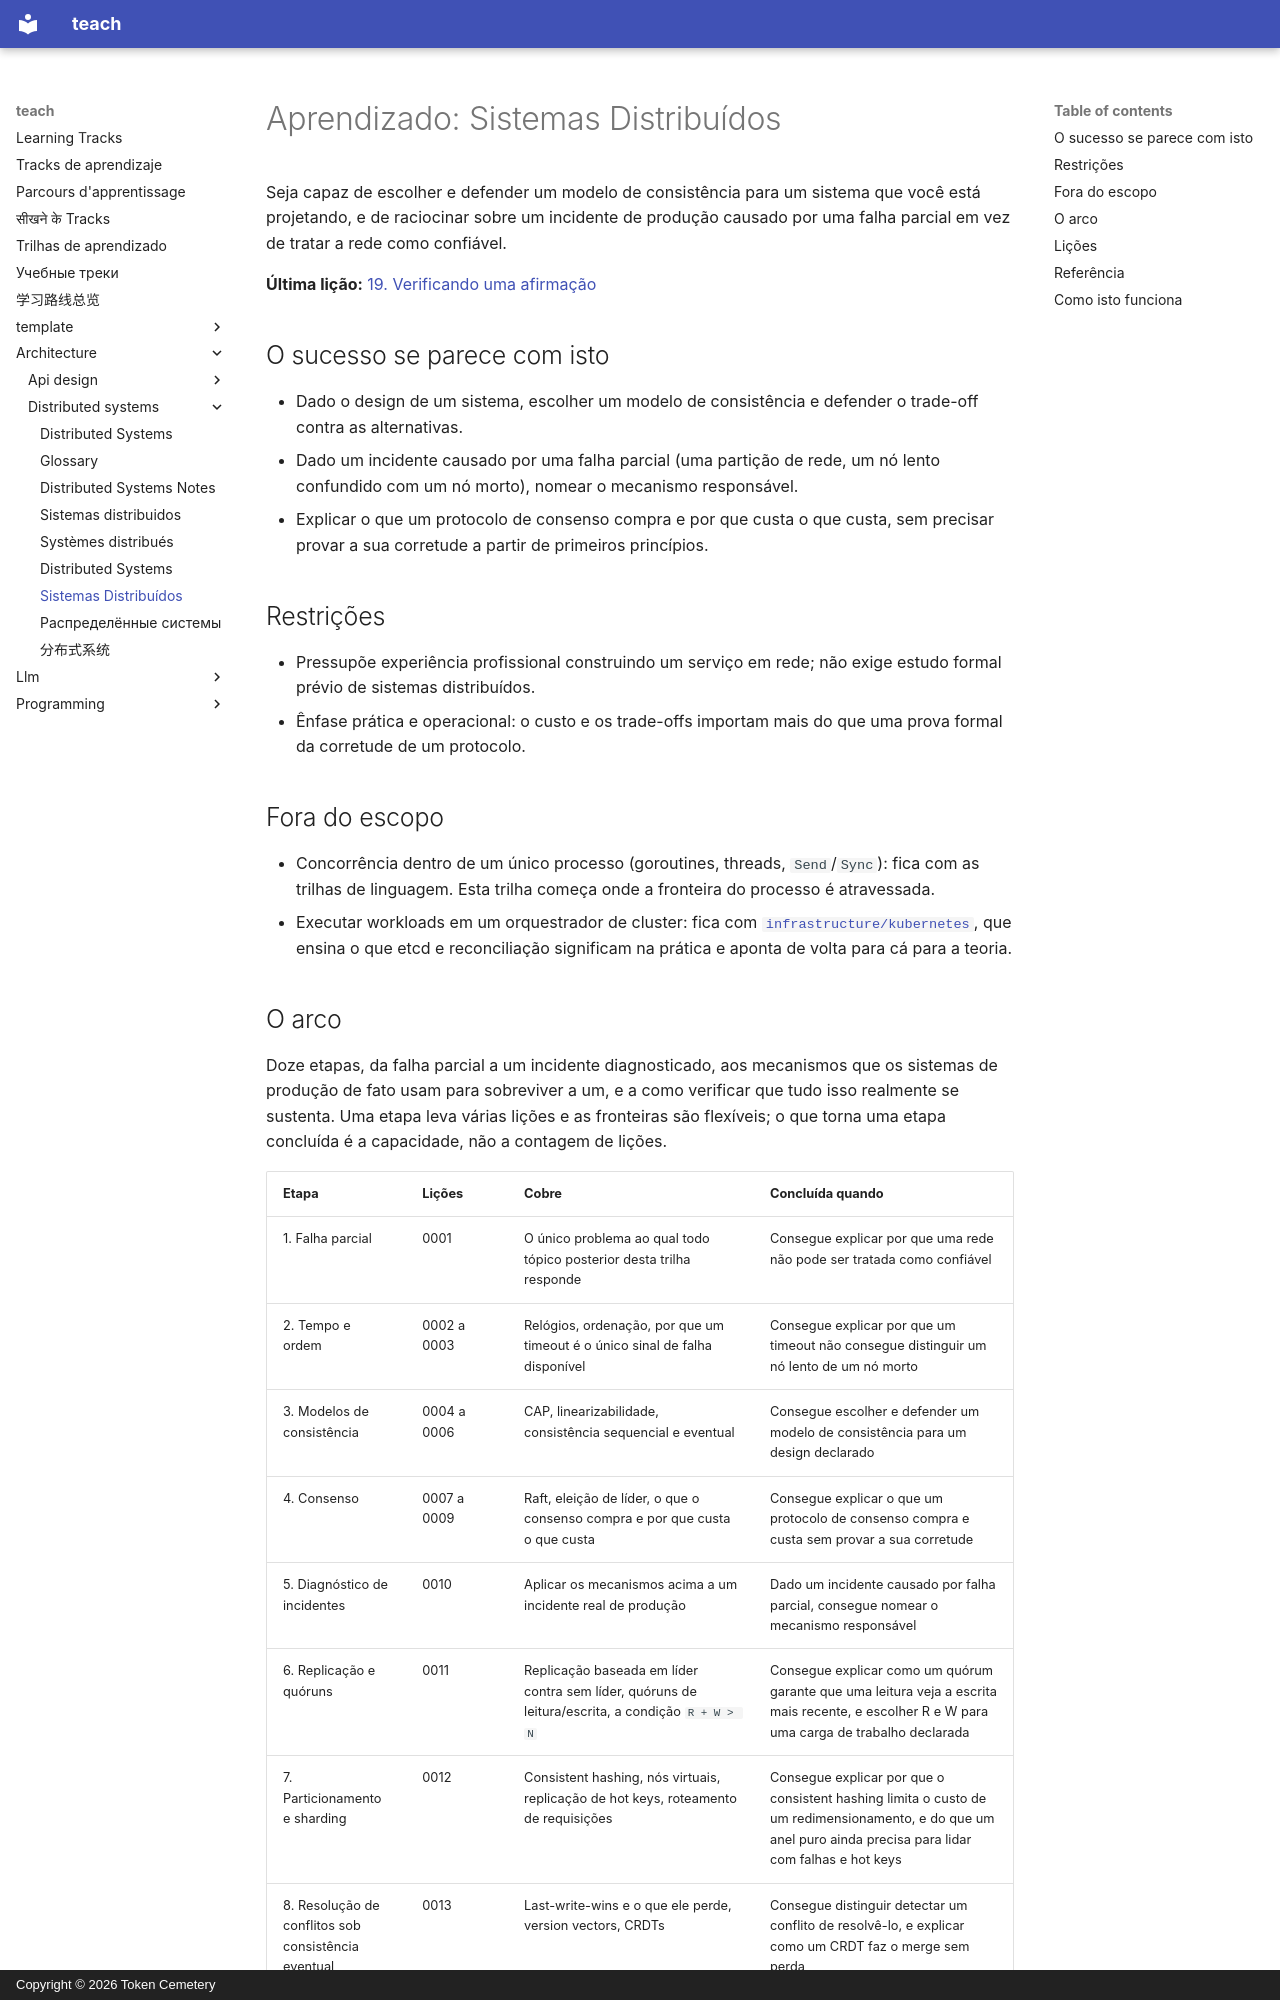

repository: TokenCemetery/teach · page: architecture/distributed-systems/README.pt/index.html · generator: mkdocs · copyright: Copyright © 2026 Token Cemetery

---
title: Sistemas Distribuídos
description: "Raciocine sobre falha parcial: o que uma rede pode fazer com você, qual consistência você está de fato comprando e por que o consenso é caro"
type: topic
---

# Aprendizado: Sistemas Distribuídos

Seja capaz de escolher e defender um modelo de consistência para um sistema que você está projetando, e de raciocinar sobre um incidente de produção causado por uma falha parcial em vez de tratar a rede como confiável.

**Última lição:** [19. Verificando uma afirmação](lessons/0019-verifying-a-claim.md)

## O sucesso se parece com isto

- Dado o design de um sistema, escolher um modelo de consistência e defender o trade-off contra as alternativas.
- Dado um incidente causado por uma falha parcial (uma partição de rede, um nó lento confundido com um nó morto), nomear o mecanismo responsável.
- Explicar o que um protocolo de consenso compra e por que custa o que custa, sem precisar provar a sua corretude a partir de primeiros princípios.

## Restrições

- Pressupõe experiência profissional construindo um serviço em rede; não exige estudo formal prévio de sistemas distribuídos.
- Ênfase prática e operacional: o custo e os trade-offs importam mais do que uma prova formal da corretude de um protocolo.

## Fora do escopo

- Concorrência dentro de um único processo (goroutines, threads, `Send`/`Sync`): fica com as trilhas de linguagem. Esta trilha começa onde a fronteira do processo é atravessada.
- Executar workloads em um orquestrador de cluster: fica com [`infrastructure/kubernetes`](../../infrastructure/kubernetes/), que ensina o que etcd e reconciliação significam na prática e aponta de volta para cá para a teoria.
